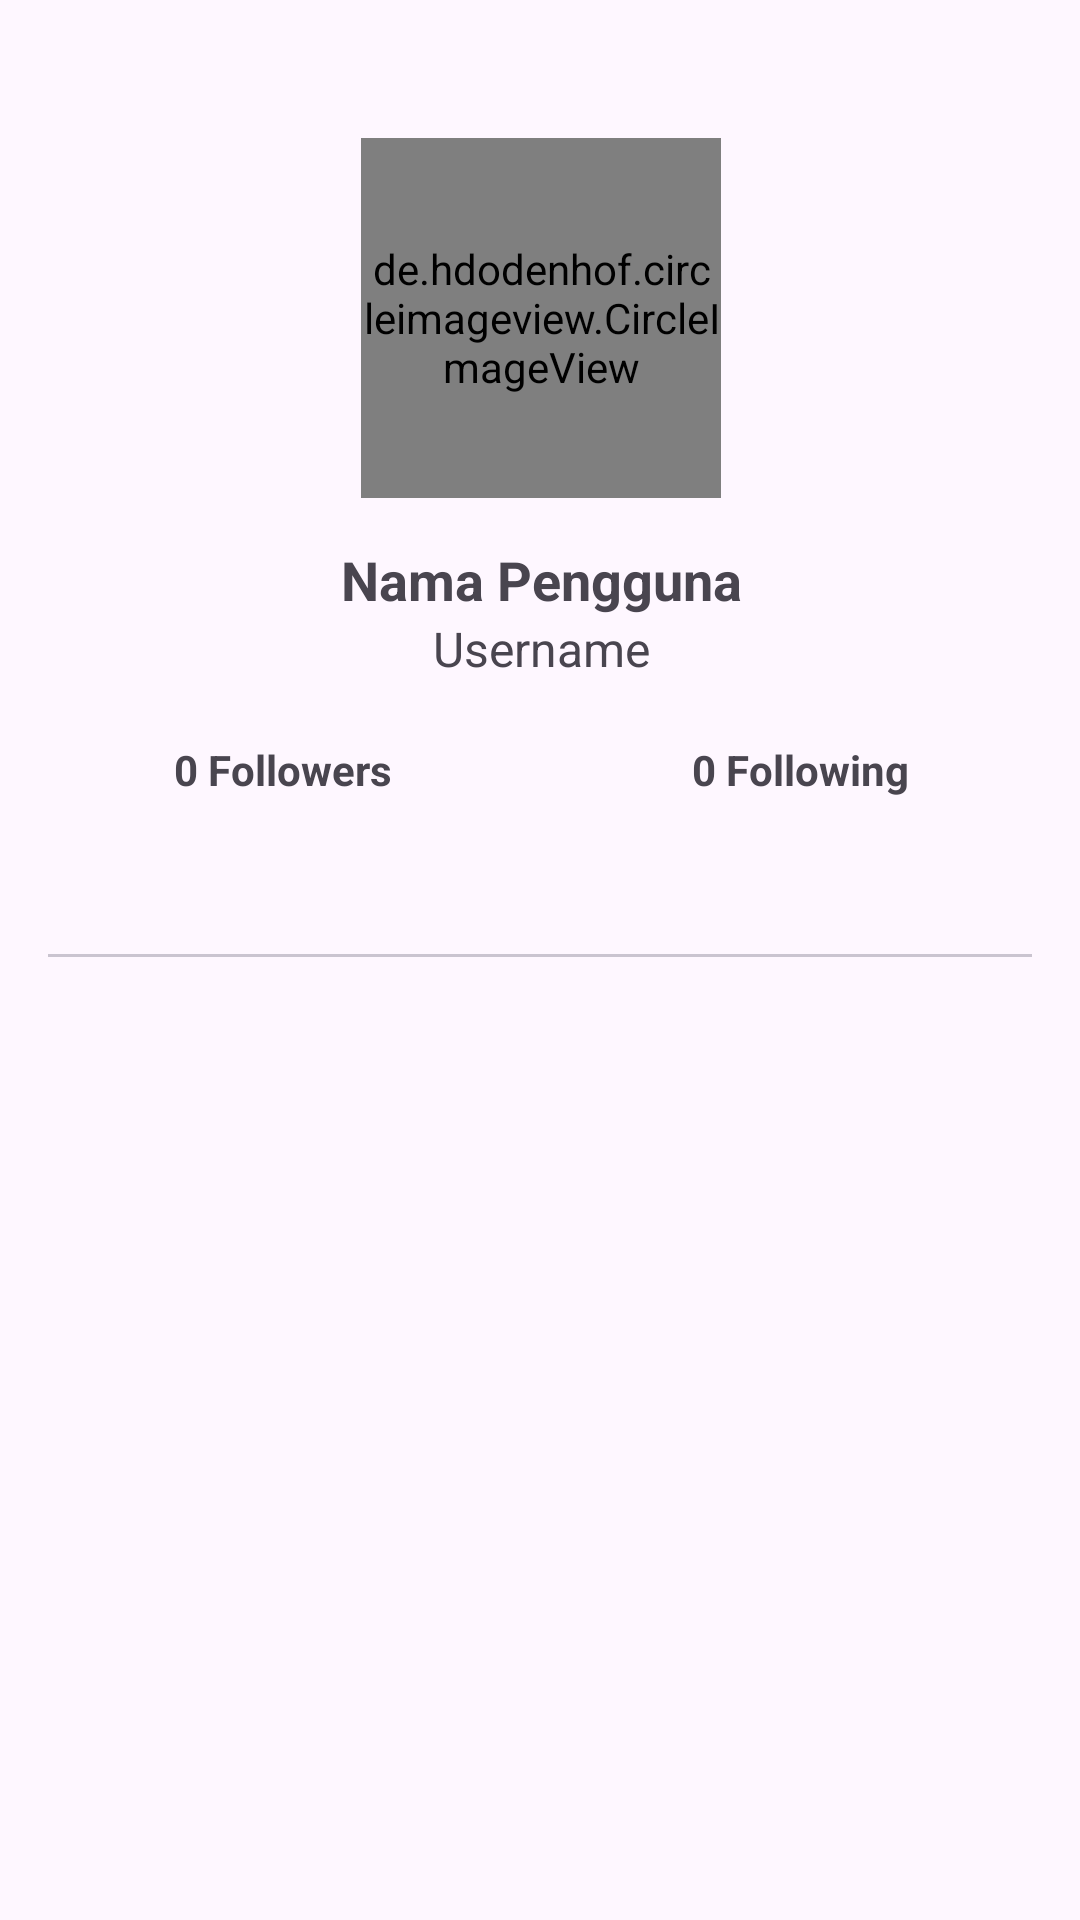

Reconstruct the res/layout file that produces this screen, plus the resources it refers to.
<!-- AndroidManifest.xml: application theme Theme.GithubSub -->
<!-- res/layout/activity_detail_user.xml -->
<androidx.constraintlayout.widget.ConstraintLayout xmlns:android="http://schemas.android.com/apk/res/android"
    xmlns:app="http://schemas.android.com/apk/res-auto"
    xmlns:tools="http://schemas.android.com/tools"
    android:layout_width="match_parent"
    android:layout_height="match_parent"
    android:padding="16dp"
    tools:context=".DetailUserActivity">

    
    <LinearLayout
        android:id="@+id/userInfoLayout"
        android:layout_width="377dp"
        android:layout_height="255dp"
        android:layout_alignParentTop="true"
        android:layout_centerVertical="true"
        android:orientation="vertical"
        app:layout_constraintEnd_toEndOf="parent"
        app:layout_constraintStart_toStartOf="parent"
        app:layout_constraintTop_toTopOf="parent">

        
        <de.hdodenhof.circleimageview.CircleImageView
            android:id="@+id/avatarImageView"
            android:layout_width="120dp"
            android:layout_height="120dp"
            android:layout_gravity="center_horizontal"
            android:layout_marginTop="30dp"
            tools:src="@tools:sample/avatars" />

        <TextView
            android:id="@+id/nameTextView"
            android:layout_width="wrap_content"
            android:layout_height="wrap_content"
            android:layout_gravity="center_horizontal"
            android:layout_marginTop="15dp"
            android:text="Nama Pengguna"
            android:textSize="18sp"
            android:textStyle="bold" />

        <TextView
            android:id="@+id/usernameTextView"
            android:layout_width="wrap_content"
            android:layout_height="wrap_content"
            android:layout_gravity="center_horizontal"
            android:text="Username"
            android:textSize="16sp" />

        <LinearLayout
            android:layout_width="match_parent"
            android:layout_height="wrap_content"
            android:layout_marginTop="20dp"
            android:gravity="center"
            android:orientation="horizontal">

            <TextView
                android:id="@+id/followersCountTextView"
                android:layout_width="wrap_content"
                android:layout_height="wrap_content"
                android:layout_marginEnd="50dp"
                android:text="0 Followers"
                android:textSize="14sp"
                android:textStyle="bold" />

            <TextView
                android:id="@+id/followingCountTextView"
                android:layout_width="wrap_content"
                android:layout_height="wrap_content"
                android:layout_marginStart="50dp"
                android:text="0 Following"
                android:textSize="14sp"
                android:textStyle="bold" />
        </LinearLayout>

    </LinearLayout>

    
    <com.google.android.material.tabs.TabLayout
        android:id="@+id/tabLayout"
        android:layout_width="match_parent"
        android:layout_height="wrap_content"
        android:layout_below="@id/userInfoLayout"
        app:tabMode="fixed"
        app:tabGravity="fill"
        app:layout_constraintTop_toBottomOf="@+id/userInfoLayout"
        app:layout_constraintStart_toStartOf="parent"
        app:layout_constraintEnd_toEndOf="parent"
        android:contentDescription="Tabs for Followers and Following"/>

    
    <androidx.viewpager.widget.ViewPager
        android:id="@+id/viewPager"
        android:layout_width="0dp"
        android:layout_height="0dp"
        app:layout_constraintTop_toBottomOf="@+id/tabLayout"
        app:layout_constraintStart_toStartOf="parent"
        app:layout_constraintEnd_toEndOf="parent"
        app:layout_constraintBottom_toBottomOf="parent"
        android:contentDescription="Tabs for Followers and Following">

    </androidx.viewpager.widget.ViewPager>

    <ProgressBar
        android:id="@+id/progress_bar"
        style="?android:attr/progressBarStyle"
        android:layout_width="wrap_content"
        android:layout_height="wrap_content"
        app:layout_constraintBottom_toBottomOf="parent"
        app:layout_constraintEnd_toEndOf="parent"
        app:layout_constraintStart_toStartOf="parent"
        app:layout_constraintTop_toTopOf="parent"
        android:visibility="gone" />

</androidx.constraintlayout.widget.ConstraintLayout>
<!-- resources referenced by this layout -->
<resources>
  <style name="Theme.GithubSub" parent="Base.Theme.GithubSub" />
  <style name="Base.Theme.GithubSub" parent="Theme.Material3.DayNight.NoActionBar">
          
          
      </style>
</resources>
